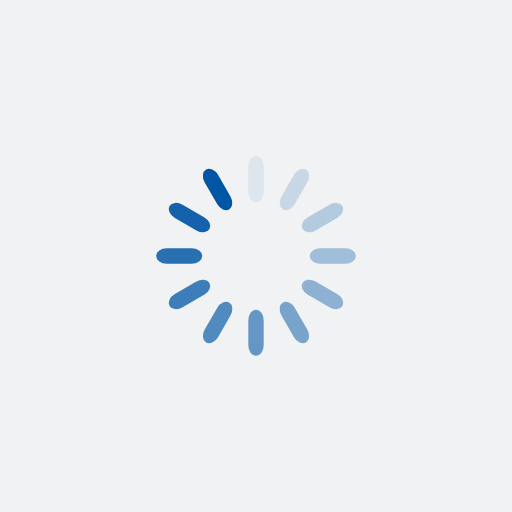
t = 0.00 s
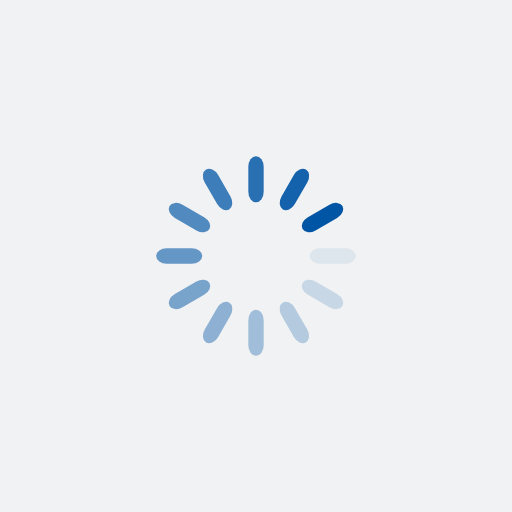
t = 0.50 s
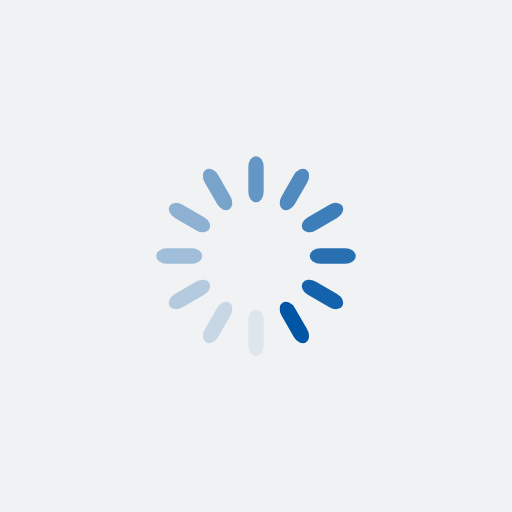
t = 1.00 s
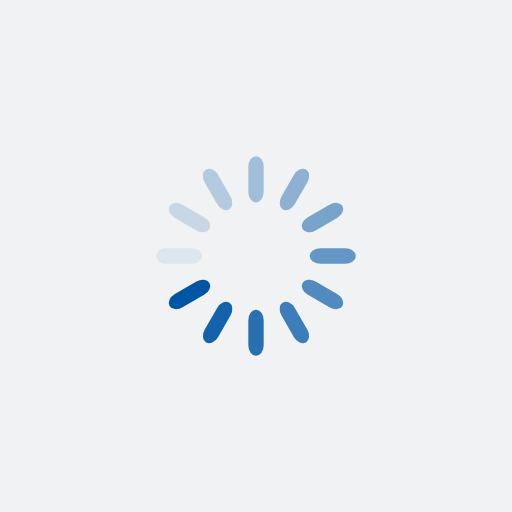
t = 1.50 s

The animated SVG that drew these frames (rendered in a browser with its animation timeline set to each time). Animation: 12 SMIL elements (animate=12); one cycle of 2.00 s, repeats indefinitely.

<?xml version="1.0" encoding="utf-8"?>
<svg xmlns="http://www.w3.org/2000/svg" xmlns:xlink="http://www.w3.org/1999/xlink" style="margin: auto; background: rgb(241, 242, 243); display: block; shape-rendering: auto;" width="283px" height="283px" viewBox="0 0 100 100" preserveAspectRatio="xMidYMid">
<g transform="rotate(0 50 50)">
  <rect x="48.5" y="30.5" rx="1.5" ry="2.07" width="3" height="9" fill="#0055a5">
    <animate attributeName="opacity" values="1;0" keyTimes="0;1" dur="2s" begin="-1.8333333333333333s" repeatCount="indefinite"></animate>
  </rect>
</g><g transform="rotate(30 50 50)">
  <rect x="48.5" y="30.5" rx="1.5" ry="2.07" width="3" height="9" fill="#0055a5">
    <animate attributeName="opacity" values="1;0" keyTimes="0;1" dur="2s" begin="-1.6666666666666667s" repeatCount="indefinite"></animate>
  </rect>
</g><g transform="rotate(60 50 50)">
  <rect x="48.5" y="30.5" rx="1.5" ry="2.07" width="3" height="9" fill="#0055a5">
    <animate attributeName="opacity" values="1;0" keyTimes="0;1" dur="2s" begin="-1.5s" repeatCount="indefinite"></animate>
  </rect>
</g><g transform="rotate(90 50 50)">
  <rect x="48.5" y="30.5" rx="1.5" ry="2.07" width="3" height="9" fill="#0055a5">
    <animate attributeName="opacity" values="1;0" keyTimes="0;1" dur="2s" begin="-1.3333333333333333s" repeatCount="indefinite"></animate>
  </rect>
</g><g transform="rotate(120 50 50)">
  <rect x="48.5" y="30.5" rx="1.5" ry="2.07" width="3" height="9" fill="#0055a5">
    <animate attributeName="opacity" values="1;0" keyTimes="0;1" dur="2s" begin="-1.1666666666666667s" repeatCount="indefinite"></animate>
  </rect>
</g><g transform="rotate(150 50 50)">
  <rect x="48.5" y="30.5" rx="1.5" ry="2.07" width="3" height="9" fill="#0055a5">
    <animate attributeName="opacity" values="1;0" keyTimes="0;1" dur="2s" begin="-1s" repeatCount="indefinite"></animate>
  </rect>
</g><g transform="rotate(180 50 50)">
  <rect x="48.5" y="30.5" rx="1.5" ry="2.07" width="3" height="9" fill="#0055a5">
    <animate attributeName="opacity" values="1;0" keyTimes="0;1" dur="2s" begin="-0.8333333333333334s" repeatCount="indefinite"></animate>
  </rect>
</g><g transform="rotate(210 50 50)">
  <rect x="48.5" y="30.5" rx="1.5" ry="2.07" width="3" height="9" fill="#0055a5">
    <animate attributeName="opacity" values="1;0" keyTimes="0;1" dur="2s" begin="-0.6666666666666666s" repeatCount="indefinite"></animate>
  </rect>
</g><g transform="rotate(240 50 50)">
  <rect x="48.5" y="30.5" rx="1.5" ry="2.07" width="3" height="9" fill="#0055a5">
    <animate attributeName="opacity" values="1;0" keyTimes="0;1" dur="2s" begin="-0.5s" repeatCount="indefinite"></animate>
  </rect>
</g><g transform="rotate(270 50 50)">
  <rect x="48.5" y="30.5" rx="1.5" ry="2.07" width="3" height="9" fill="#0055a5">
    <animate attributeName="opacity" values="1;0" keyTimes="0;1" dur="2s" begin="-0.3333333333333333s" repeatCount="indefinite"></animate>
  </rect>
</g><g transform="rotate(300 50 50)">
  <rect x="48.5" y="30.5" rx="1.5" ry="2.07" width="3" height="9" fill="#0055a5">
    <animate attributeName="opacity" values="1;0" keyTimes="0;1" dur="2s" begin="-0.16666666666666666s" repeatCount="indefinite"></animate>
  </rect>
</g><g transform="rotate(330 50 50)">
  <rect x="48.5" y="30.5" rx="1.5" ry="2.07" width="3" height="9" fill="#0055a5">
    <animate attributeName="opacity" values="1;0" keyTimes="0;1" dur="2s" begin="0s" repeatCount="indefinite"></animate>
  </rect>
</g>
<!-- [ldio] generated by https://loading.io/ --></svg>